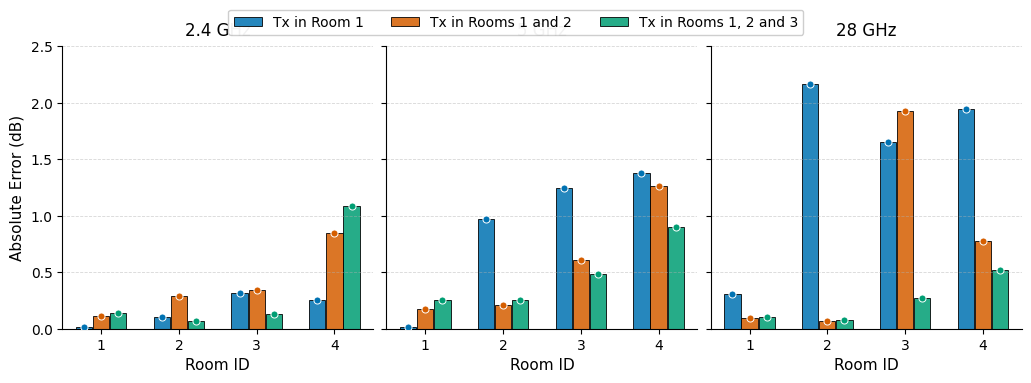

Generate this figure with matplotlib:
# -*- coding: utf-8 -*-
"""
Facet grouped bar + point (journal-friendly)
三列分面：2.4 / 5 / 28 GHz
每列 X 轴为房间（1..4），每个房间里三根细柱：Tx1 / Tx12 / Tx123，并在柱顶叠加散点
配色：Okabe–Ito（色盲安全）
"""

import os
import numpy as np
import matplotlib
import matplotlib.pyplot as plt

# ============== 路径与画布 ==============
OUTPUT_DIR = r"E:\manuscript\journal\2025Tap\paper\img"  # ← 改成你的路径
os.makedirs(OUTPUT_DIR, exist_ok=True)
FIGSIZE = (10.2, 3.6)  # 横向排三列
DPI = 600

# 期刊字体
matplotlib.rcParams['font.family'] = 'Times New Roman'

# 颜色（Okabe–Ito）
COL_TX1   = "#0072B2"  # 蓝
COL_TX12  = "#D55E00"  # 橙红
COL_TX123 = "#009E73"  # 蓝绿

# 柱宽与间距
BAR_W = 0.22
EDGE_LW = 0.7
EDGE_COL = "black"
BAR_ALPHA = 0.85

MARKER_SIZE = 26
MARKER_EDGE = "white"
MARKER_EW   = 0.7

# ============== 数据 ==============
tx1 = np.array([
    [2.4,1,-0.0177726562499991],[2.4,2,0.108244267956998],[2.4,3,-0.313624104034901],[2.4,4,0.25665],
    [5,1,-0.0164819300000048],[5,2,0.975565790000005],[5,3,1.24315],[5,4,-1.3808756],
    [28,1,-0.309114697265599],[28,2,2.1652722310259],[28,3,1.65605],[28,4,-1.9467490886614]
], float)
tx12 = np.array([
    [2.4,1,0.1165],[2.4,2,0.2905],[2.4,3,0.34557],[2.4,4,0.84769],
    [5,1,0.1725],[5,2,0.20719],[5,3,0.6071],[5,4,1.26452],
    [28,1,0.09297],[28,2,0.07002],[28,3,1.92875],[28,4,0.77515]
], float)
tx123 = np.array([
    [2.4,1,-0.143],[2.4,2,0.0666],[2.4,3,0.13376],[2.4,4,-1.0908],
    [5,1,-0.25085],[5,2,-0.25605],[5,3,0.4833],[5,4,-0.89685],
    [28,1,0.10183],[28,2,0.08008],[28,3,-0.27116],[28,4,-0.52211]
], float)

# 取绝对值（你的需求是绝对误差）
for arr in (tx1, tx12, tx123):
    arr[:,2] = np.abs(arr[:,2])

ROOM_IDS   = np.array([1,2,3,4])
FREQ_LABELS = [2.4, 5.0, 28.0]
SERIES = [
    ("Tx in Room 1",          tx1,   COL_TX1),
    ("Tx in Rooms 1 and 2",   tx12,  COL_TX12),
    ("Tx in Rooms 1, 2 and 3",tx123, COL_TX123),
]

# 计算统一的 y 轴上限，便于跨分面比较
z_max = max(tx1[:,2].max(), tx12[:,2].max(), tx123[:,2].max())
step  = 0.5 if z_max <= 3 else 1.0
ylim_top = float(np.ceil(z_max/step)*step)

# ============== 绘图 ==============
fig, axes = plt.subplots(1, 3, figsize=FIGSIZE, constrained_layout=True, sharey=True)

# 每个分面：一个频点
for ax, f in zip(axes, FREQ_LABELS):
    # 三条序列在一个房间中的偏移（-w, 0, +w）
    offsets = [-BAR_W, 0.0, BAR_W]
    for (label, data, color), dx in zip(SERIES, offsets):
        sel = data[data[:,0] == f][:, 1:3]       # [room, value]
        order = np.argsort(sel[:,0])
        rooms = sel[order, 0].astype(int)
        vals  = sel[order, 1]

        pos = rooms + dx
        bars = ax.bar(pos, vals, width=BAR_W*0.95,
                      color=color, edgecolor=EDGE_COL, linewidth=EDGE_LW,
                      alpha=BAR_ALPHA, label=label)
        ax.scatter(pos, vals, s=MARKER_SIZE, c=color,
                   edgecolors=MARKER_EDGE, linewidths=MARKER_EW, zorder=3)

    ax.set_title(f"{f:g} GHz", fontsize=12, pad=8)
    ax.set_xticks(ROOM_IDS)
    ax.set_xlabel("Room ID", fontsize=11)
    ax.set_xlim(0.5, 4.5)
    ax.grid(axis='y', linestyle='--', linewidth=0.6, alpha=0.5)
    # 去掉上右脊
    for spine in ['top', 'right']:
        ax.spines[spine].set_visible(False)

axes[0].set_ylabel("Absolute Error (dB)", fontsize=11)
axes[0].set_ylim(0.0, ylim_top)
axes[0].set_yticks(np.arange(0.0, ylim_top + 1e-9, step))

# 统一图例（上方居中）
handles, labels = axes[0].get_legend_handles_labels()
leg = fig.legend(handles, labels, ncol=3, loc='upper center', frameon=True, fontsize=10, bbox_to_anchor=(0.5, 1.04))
leg.get_frame().set_alpha(0.95)

# 主标题（可选）
# fig.suptitle("Four-room Structure — Absolute Error by Frequency", fontsize=14, y=1.08)

# 导出
png_path = os.path.join(OUTPUT_DIR, "Four-room-Structure_faceted_bars_points.png")
pdf_path = os.path.join(OUTPUT_DIR, "Four-room-Structure_faceted_bars_points.pdf")
plt.savefig(png_path, dpi=DPI, bbox_inches='tight')
plt.savefig(pdf_path, dpi=DPI)  # 矢量，适合期刊
plt.close(fig)
print("Saved:", png_path)
print("Saved:", pdf_path)
